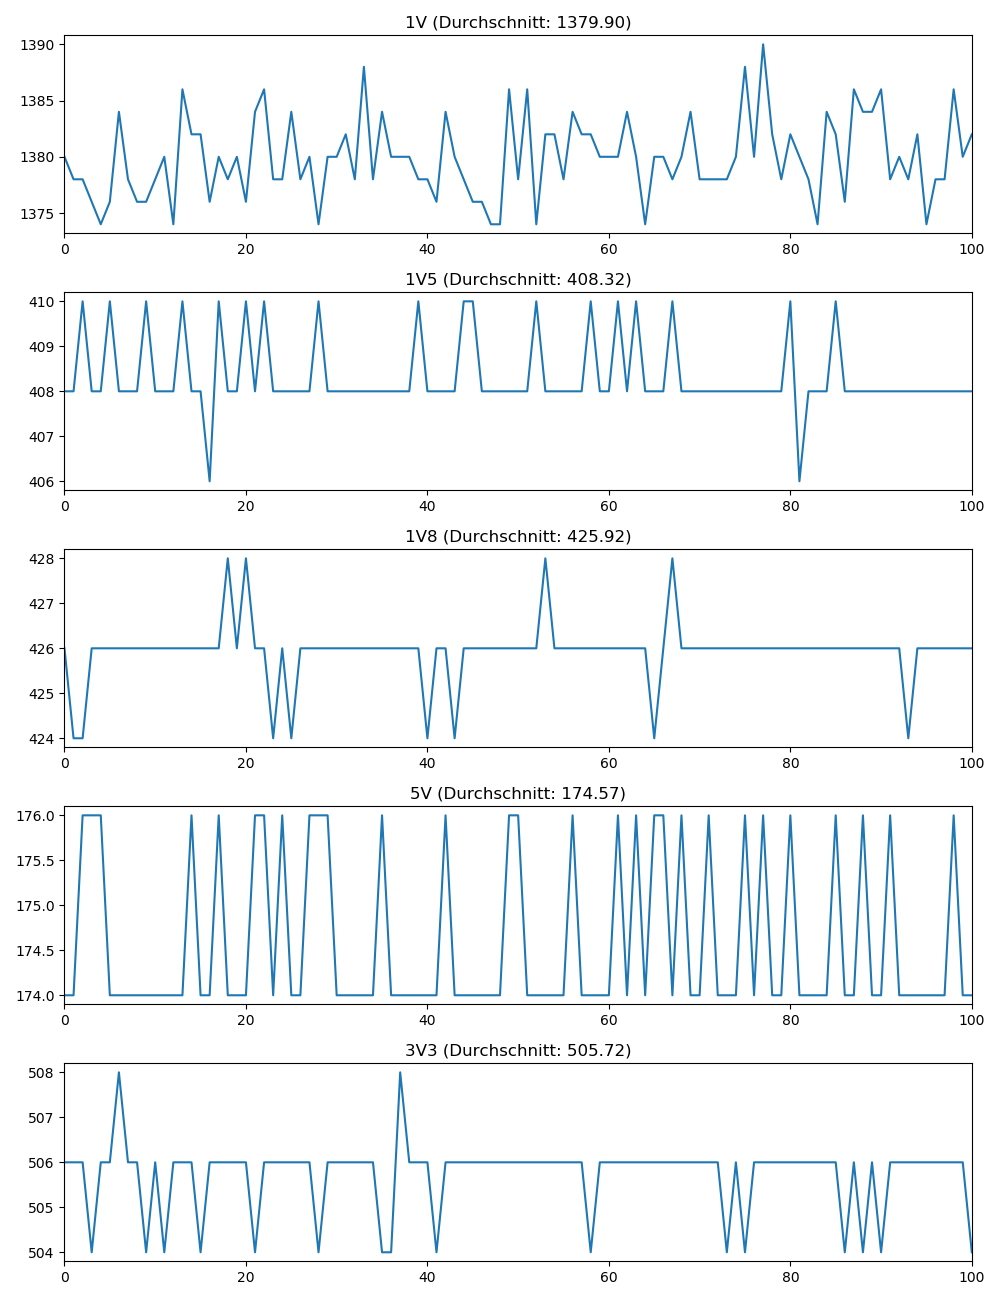

Source data for this figure (header and first rows):
1V, 1V_timestamp, 1V5, 1V5_timestamp, 1V8, 1V8_timestamp, 5V, 5V_timestamp, 3V3, 3V3_timestamp
1380, 2023-07-05 13:43:51.203713, 408.0, 2023-07-05 13:43:51.219682, 426.0, 2023-07-05 13:43:51.235469, 174.0, 2023-07-05 13:43:51.267575, 506.0, 2023-07-05 13:43:51.283544
1378, 2023-07-05 13:43:51.347513, 408.0, 2023-07-05 13:43:51.363453, 424.0, 2023-07-05 13:43:51.395391, 174.0, 2023-07-05 13:43:51.411459, 506.0, 2023-07-05 13:43:51.427325
1378, 2023-07-05 13:43:51.491440, 410.0, 2023-07-05 13:43:51.523414, 424.0, 2023-07-05 13:43:51.539402, 176.0, 2023-07-05 13:43:51.555534, 506.0, 2023-07-05 13:43:51.571393
1376, 2023-07-05 13:43:51.635473, 408.0, 2023-07-05 13:43:51.667530, 426.0, 2023-07-05 13:43:51.683498, 176.0, 2023-07-05 13:43:51.699633, 504.0, 2023-07-05 13:43:51.715812
1374, 2023-07-05 13:43:51.795397, 408.0, 2023-07-05 13:43:51.811405, 426.0, 2023-07-05 13:43:51.827553, 176.0, 2023-07-05 13:43:51.843684, 506.0, 2023-07-05 13:43:51.859398
1376, 2023-07-05 13:43:51.939164, 410.0, 2023-07-05 13:43:51.955242, 426.0, 2023-07-05 13:43:51.971316, 174.0, 2023-07-05 13:43:51.987253, 506.0, 2023-07-05 13:43:52.003352
1384, 2023-07-05 13:43:52.083175, 408.0, 2023-07-05 13:43:52.099102, 426.0, 2023-07-05 13:43:52.115213, 174.0, 2023-07-05 13:43:52.131292, 508.0, 2023-07-05 13:43:52.147132
1378, 2023-07-05 13:43:52.227149, 408.0, 2023-07-05 13:43:52.243284, 426.0, 2023-07-05 13:43:52.259201, 174.0, 2023-07-05 13:43:52.275606, 506.0, 2023-07-05 13:43:52.307259
1376, 2023-07-05 13:43:52.371151, 408.0, 2023-07-05 13:43:52.387252, 426.0, 2023-07-05 13:43:52.402982, 174.0, 2023-07-05 13:43:52.435191, 506.0, 2023-07-05 13:43:52.451204
1376, 2023-07-05 13:43:52.514950, 410.0, 2023-07-05 13:43:52.531000, 426.0, 2023-07-05 13:43:52.562939, 174.0, 2023-07-05 13:43:52.579076, 504.0, 2023-07-05 13:43:52.595307
1378, 2023-07-05 13:43:52.658853, 408.0, 2023-07-05 13:43:52.690896, 426.0, 2023-07-05 13:43:52.707117, 174.0, 2023-07-05 13:43:52.722952, 506.0, 2023-07-05 13:43:52.739236
1380, 2023-07-05 13:43:52.818778, 408.0, 2023-07-05 13:43:52.834940, 426.0, 2023-07-05 13:43:52.850855, 174.0, 2023-07-05 13:43:52.866830, 504.0, 2023-07-05 13:43:52.882813
1374, 2023-07-05 13:43:52.963147, 408.0, 2023-07-05 13:43:52.978660, 426.0, 2023-07-05 13:43:52.994941, 174.0, 2023-07-05 13:43:53.011183, 506.0, 2023-07-05 13:43:53.026754
1386, 2023-07-05 13:43:53.106728, 410.0, 2023-07-05 13:43:53.122700, 426.0, 2023-07-05 13:43:53.139052, 174.0, 2023-07-05 13:43:53.154899, 506.0, 2023-07-05 13:43:53.171058
1382, 2023-07-05 13:43:53.250648, 408.0, 2023-07-05 13:43:53.266559, 426.0, 2023-07-05 13:43:53.282329, 176.0, 2023-07-05 13:43:53.298478, 506.0, 2023-07-05 13:43:53.330364
1382, 2023-07-05 13:43:53.394548, 408.0, 2023-07-05 13:43:53.410678, 426.0, 2023-07-05 13:43:53.427009, 174.0, 2023-07-05 13:43:53.458512, 504.0, 2023-07-05 13:43:53.474287
1376, 2023-07-05 13:43:53.538236, 406.0, 2023-07-05 13:43:53.554303, 426.0, 2023-07-05 13:43:53.586134, 174.0, 2023-07-05 13:43:53.602184, 506.0, 2023-07-05 13:43:53.618195
1380, 2023-07-05 13:43:53.682284, 410.0, 2023-07-05 13:43:53.698156, 426.0, 2023-07-05 13:43:53.730168, 176.0, 2023-07-05 13:43:53.746043, 506.0, 2023-07-05 13:43:53.762146
1378, 2023-07-05 13:43:53.826456, 408.0, 2023-07-05 13:43:53.858184, 428.0, 2023-07-05 13:43:53.874084, 174.0, 2023-07-05 13:43:53.890097, 506.0, 2023-07-05 13:43:53.906033
1380, 2023-07-05 13:43:53.985973, 408.0, 2023-07-05 13:43:54.002031, 426.0, 2023-07-05 13:43:54.018072, 174.0, 2023-07-05 13:43:54.034081, 506.0, 2023-07-05 13:43:54.050081
1376, 2023-07-05 13:43:54.129950, 410.0, 2023-07-05 13:43:54.145944, 428.0, 2023-07-05 13:43:54.161872, 174.0, 2023-07-05 13:43:54.178245, 506.0, 2023-07-05 13:43:54.193946
1384, 2023-07-05 13:43:54.274066, 408.0, 2023-07-05 13:43:54.290120, 426.0, 2023-07-05 13:43:54.306100, 176.0, 2023-07-05 13:43:54.322079, 504.0, 2023-07-05 13:43:54.337947
1386, 2023-07-05 13:43:54.418041, 410.0, 2023-07-05 13:43:54.434013, 426.0, 2023-07-05 13:43:54.450076, 176.0, 2023-07-05 13:43:54.466079, 506.0, 2023-07-05 13:43:54.497783
1378, 2023-07-05 13:43:54.562104, 408.0, 2023-07-05 13:43:54.577848, 424.0, 2023-07-05 13:43:54.593957, 174.0, 2023-07-05 13:43:54.625489, 506.0, 2023-07-05 13:43:54.641608
1378, 2023-07-05 13:43:54.706014, 408.0, 2023-07-05 13:43:54.721972, 426.0, 2023-07-05 13:43:54.753858, 176.0, 2023-07-05 13:43:54.769590, 506.0, 2023-07-05 13:43:54.785487
1384, 2023-07-05 13:43:54.849943, 408.0, 2023-07-05 13:43:54.881448, 424.0, 2023-07-05 13:43:54.897575, 174.0, 2023-07-05 13:43:54.913547, 506.0, 2023-07-05 13:43:54.929589
1378, 2023-07-05 13:43:55.009701, 408.0, 2023-07-05 13:43:55.025486, 426.0, 2023-07-05 13:43:55.041489, 174.0, 2023-07-05 13:43:55.057514, 506.0, 2023-07-05 13:43:55.073527
1380, 2023-07-05 13:43:55.153751, 408.0, 2023-07-05 13:43:55.169465, 426.0, 2023-07-05 13:43:55.185467, 176.0, 2023-07-05 13:43:55.201445, 506.0, 2023-07-05 13:43:55.217331
1374, 2023-07-05 13:43:55.297470, 410.0, 2023-07-05 13:43:55.313399, 426.0, 2023-07-05 13:43:55.329259, 176.0, 2023-07-05 13:43:55.345190, 504.0, 2023-07-05 13:43:55.361258
1380, 2023-07-05 13:43:55.441425, 408.0, 2023-07-05 13:43:55.457269, 426.0, 2023-07-05 13:43:55.473036, 176.0, 2023-07-05 13:43:55.489255, 506.0, 2023-07-05 13:43:55.521357
1380, 2023-07-05 13:43:55.585294, 408.0, 2023-07-05 13:43:55.601071, 426.0, 2023-07-05 13:43:55.617036, 174.0, 2023-07-05 13:43:55.633058, 506.0, 2023-07-05 13:43:55.665126
1382, 2023-07-05 13:43:55.729350, 408.0, 2023-07-05 13:43:55.744968, 426.0, 2023-07-05 13:43:55.776860, 174.0, 2023-07-05 13:43:55.793193, 506.0, 2023-07-05 13:43:55.809125
1378, 2023-07-05 13:43:55.872801, 408.0, 2023-07-05 13:43:55.888892, 426.0, 2023-07-05 13:43:55.920782, 174.0, 2023-07-05 13:43:55.936843, 506.0, 2023-07-05 13:43:55.953177
1388, 2023-07-05 13:43:56.016725, 408.0, 2023-07-05 13:43:56.048695, 426.0, 2023-07-05 13:43:56.064698, 174.0, 2023-07-05 13:43:56.080926, 506.0, 2023-07-05 13:43:56.096997
1378, 2023-07-05 13:43:56.176529, 408.0, 2023-07-05 13:43:56.192700, 426.0, 2023-07-05 13:43:56.208695, 174.0, 2023-07-05 13:43:56.224733, 506.0, 2023-07-05 13:43:56.240918
1384, 2023-07-05 13:43:56.320626, 408.0, 2023-07-05 13:43:56.336620, 426.0, 2023-07-05 13:43:56.352747, 176.0, 2023-07-05 13:43:56.368660, 504.0, 2023-07-05 13:43:56.384800
1380, 2023-07-05 13:43:56.464637, 408.0, 2023-07-05 13:43:56.480550, 426.0, 2023-07-05 13:43:56.496744, 174.0, 2023-07-05 13:43:56.512756, 504.0, 2023-07-05 13:43:56.528706
1380, 2023-07-05 13:43:56.608654, 408.0, 2023-07-05 13:43:56.624633, 426.0, 2023-07-05 13:43:56.640770, 174.0, 2023-07-05 13:43:56.656832, 508.0, 2023-07-05 13:43:56.688446
1380, 2023-07-05 13:43:56.752536, 408.0, 2023-07-05 13:43:56.768624, 426.0, 2023-07-05 13:43:56.784729, 174.0, 2023-07-05 13:43:56.816436, 506.0, 2023-07-05 13:43:56.832349
1378, 2023-07-05 13:43:56.896324, 410.0, 2023-07-05 13:43:56.912570, 426.0, 2023-07-05 13:43:56.944508, 174.0, 2023-07-05 13:43:56.960434, 506.0, 2023-07-05 13:43:56.976260
1378, 2023-07-05 13:43:57.040678, 408.0, 2023-07-05 13:43:57.072402, 424.0, 2023-07-05 13:43:57.088582, 174.0, 2023-07-05 13:43:57.104292, 506.0, 2023-07-05 13:43:57.120261
1376, 2023-07-05 13:43:57.200514, 408.0, 2023-07-05 13:43:57.216446, 426.0, 2023-07-05 13:43:57.232417, 174.0, 2023-07-05 13:43:57.248537, 504.0, 2023-07-05 13:43:57.264105
1384, 2023-07-05 13:43:57.344399, 408.0, 2023-07-05 13:43:57.360216, 426.0, 2023-07-05 13:43:57.376138, 176.0, 2023-07-05 13:43:57.392064, 506.0, 2023-07-05 13:43:57.408065
1380, 2023-07-05 13:43:57.488425, 408.0, 2023-07-05 13:43:57.504213, 424.0, 2023-07-05 13:43:57.520084, 174.0, 2023-07-05 13:43:57.536090, 506.0, 2023-07-05 13:43:57.552100
1378, 2023-07-05 13:43:57.632172, 410.0, 2023-07-05 13:43:57.648223, 426.0, 2023-07-05 13:43:57.664121, 174.0, 2023-07-05 13:43:57.679749, 506.0, 2023-07-05 13:43:57.711816
1376, 2023-07-05 13:43:57.776356, 410.0, 2023-07-05 13:43:57.791973, 426.0, 2023-07-05 13:43:57.808129, 174.0, 2023-07-05 13:43:57.823942, 506.0, 2023-07-05 13:43:57.855634
1376, 2023-07-05 13:43:57.920349, 408.0, 2023-07-05 13:43:57.935987, 426.0, 2023-07-05 13:43:57.967795, 174.0, 2023-07-05 13:43:57.983713, 506.0, 2023-07-05 13:43:57.999663
1374, 2023-07-05 13:43:58.064271, 408.0, 2023-07-05 13:43:58.080268, 426.0, 2023-07-05 13:43:58.111575, 174.0, 2023-07-05 13:43:58.127639, 506.0, 2023-07-05 13:43:58.143455
1374, 2023-07-05 13:43:58.208057, 408.0, 2023-07-05 13:43:58.239652, 426.0, 2023-07-05 13:43:58.255610, 174.0, 2023-07-05 13:43:58.271559, 506.0, 2023-07-05 13:43:58.287841
1386, 2023-07-05 13:43:58.367528, 408.0, 2023-07-05 13:43:58.383581, 426.0, 2023-07-05 13:43:58.399361, 176.0, 2023-07-05 13:43:58.415494, 506.0, 2023-07-05 13:43:58.431509
1378, 2023-07-05 13:43:58.511388, 408.0, 2023-07-05 13:43:58.527351, 426.0, 2023-07-05 13:43:58.543419, 176.0, 2023-07-05 13:43:58.559325, 506.0, 2023-07-05 13:43:58.575584
1386, 2023-07-05 13:43:58.655411, 408.0, 2023-07-05 13:43:58.671320, 426.0, 2023-07-05 13:43:58.687606, 174.0, 2023-07-05 13:43:58.703550, 506.0, 2023-07-05 13:43:58.719521
1374, 2023-07-05 13:43:58.799243, 410.0, 2023-07-05 13:43:58.815178, 426.0, 2023-07-05 13:43:58.831217, 174.0, 2023-07-05 13:43:58.847321, 506.0, 2023-07-05 13:43:58.879182
1382, 2023-07-05 13:43:58.943110, 408.0, 2023-07-05 13:43:58.959526, 428.0, 2023-07-05 13:43:58.975168, 174.0, 2023-07-05 13:43:59.007349, 506.0, 2023-07-05 13:43:59.023329
1382, 2023-07-05 13:43:59.087235, 408.0, 2023-07-05 13:43:59.103445, 426.0, 2023-07-05 13:43:59.135287, 174.0, 2023-07-05 13:43:59.151238, 506.0, 2023-07-05 13:43:59.167373
1378, 2023-07-05 13:43:59.231120, 408.0, 2023-07-05 13:43:59.263083, 426.0, 2023-07-05 13:43:59.279248, 174.0, 2023-07-05 13:43:59.295267, 506.0, 2023-07-05 13:43:59.311375
1384, 2023-07-05 13:43:59.375294, 408.0, 2023-07-05 13:43:59.407254, 426.0, 2023-07-05 13:43:59.423356, 176.0, 2023-07-05 13:43:59.439324, 506.0, 2023-07-05 13:43:59.455221
1382, 2023-07-05 13:43:59.535145, 408.0, 2023-07-05 13:43:59.550852, 426.0, 2023-07-05 13:43:59.566853, 174.0, 2023-07-05 13:43:59.582782, 506.0, 2023-07-05 13:43:59.598863
1382, 2023-07-05 13:43:59.678957, 410.0, 2023-07-05 13:43:59.694798, 426.0, 2023-07-05 13:43:59.711154, 174.0, 2023-07-05 13:43:59.727196, 504.0, 2023-07-05 13:43:59.742752
1380, 2023-07-05 13:43:59.823028, 408.0, 2023-07-05 13:43:59.838924, 426.0, 2023-07-05 13:43:59.854855, 174.0, 2023-07-05 13:43:59.870718, 506.0, 2023-07-05 13:43:59.902508
... 41 more rows
